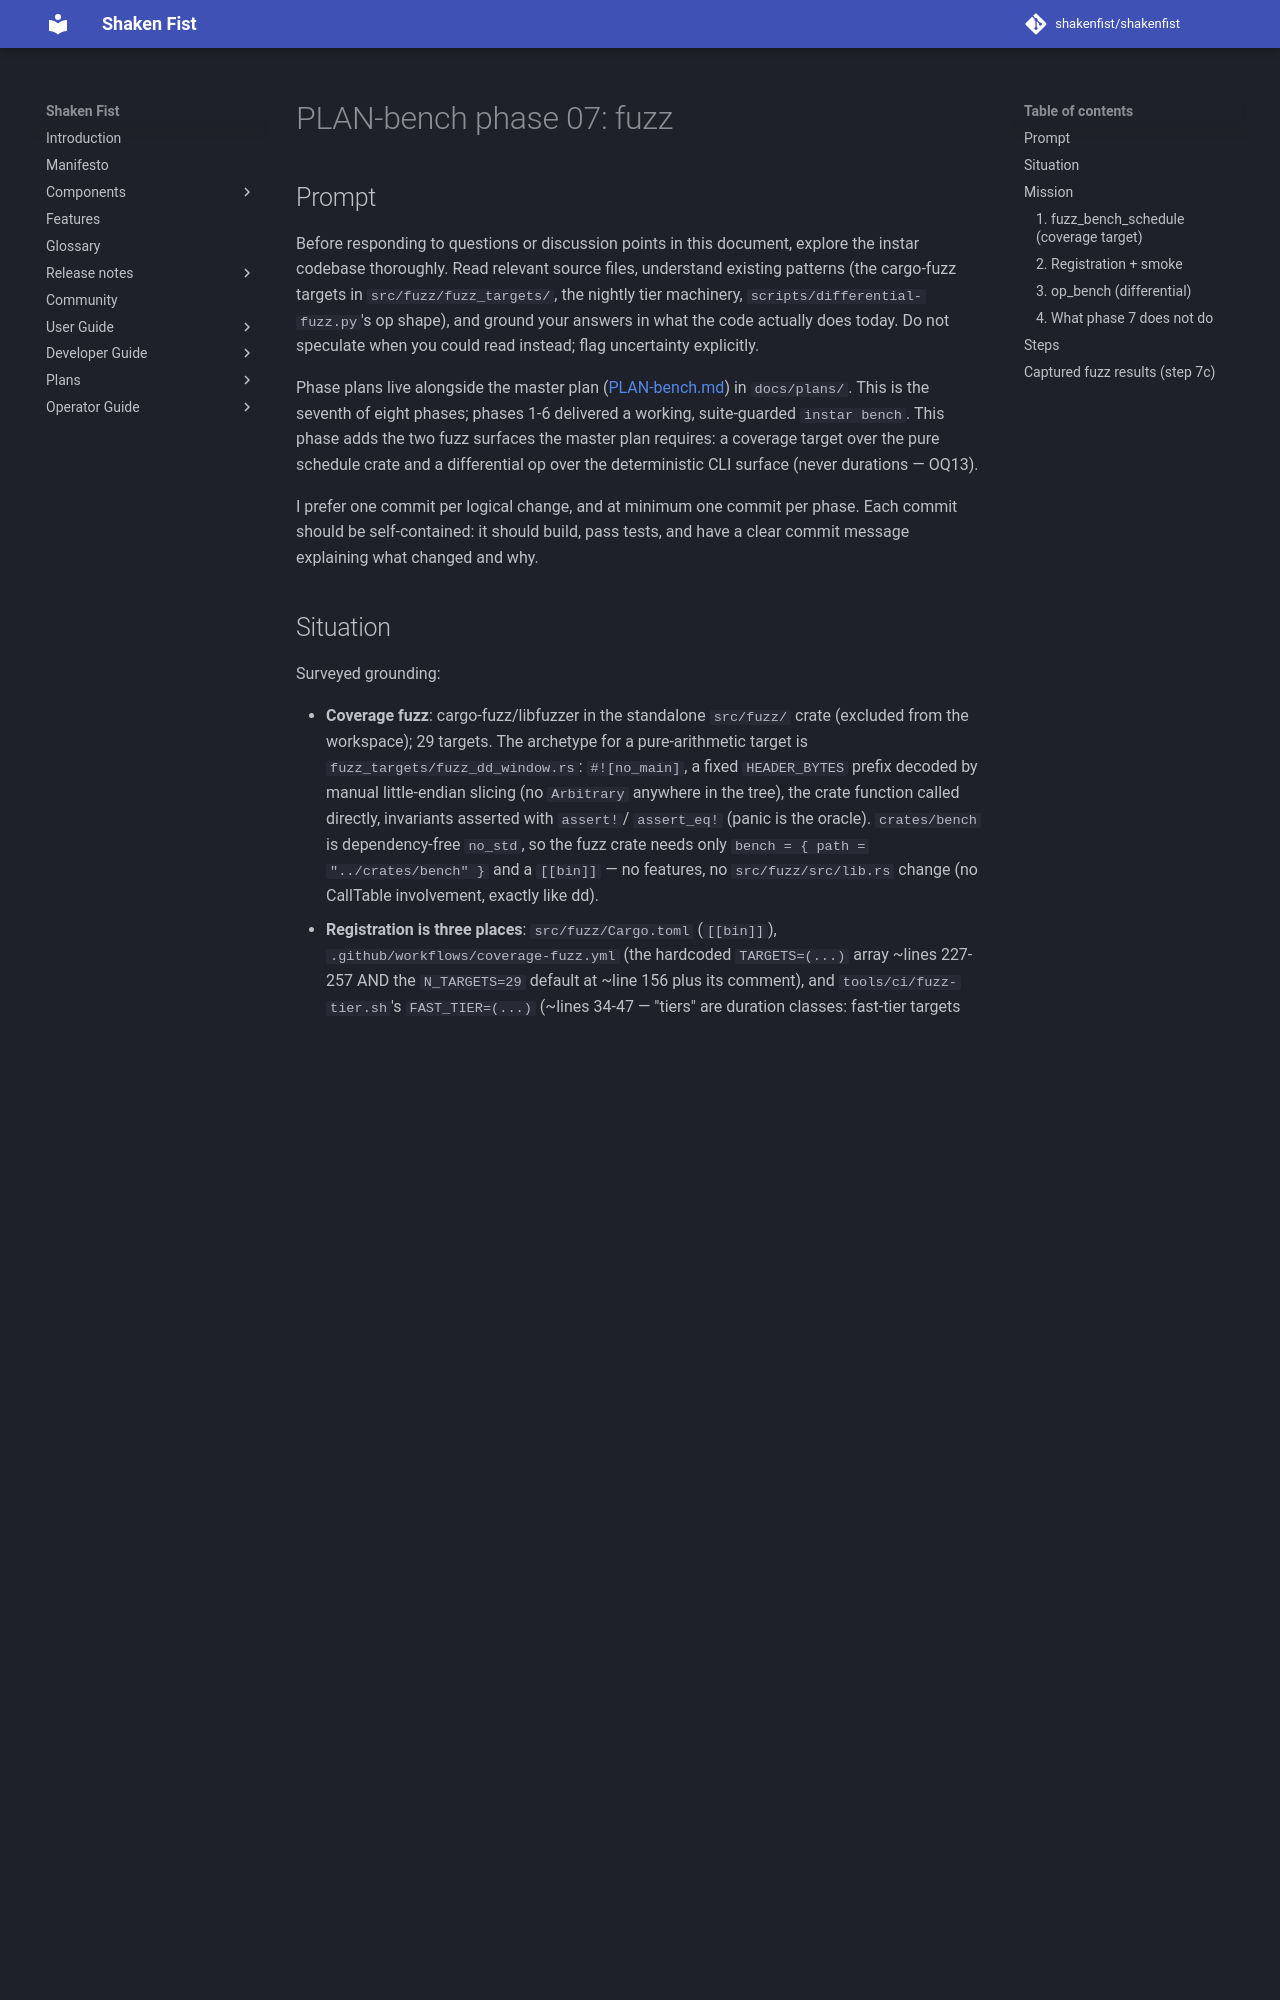

repository: shakenfist/shakenfist · page: components/instar/plans/PLAN-bench-phase-07-fuzz/index.html · generator: mkdocs

# PLAN-bench phase 07: fuzz

## Prompt

Before responding to questions or discussion points in this
document, explore the instar codebase thoroughly. Read relevant
source files, understand existing patterns (the cargo-fuzz
targets in `src/fuzz/fuzz_targets/`, the nightly tier machinery,
`scripts/differential-fuzz.py`'s op shape), and ground your
answers in what the code actually does today. Do not speculate
when you could read instead; flag uncertainty explicitly.

Phase plans live alongside the master plan
([PLAN-bench.md](/components/instar/plans/PLAN-bench/)) in `docs/plans/`. This is the
seventh of eight phases; phases 1-6 delivered a working,
suite-guarded `instar bench`. This phase adds the two fuzz
surfaces the master plan requires: a coverage target over the
pure schedule crate and a differential op over the deterministic
CLI surface (never durations — OQ13).

I prefer one commit per logical change, and at minimum one commit
per phase. Each commit should be self-contained: it should build,
pass tests, and have a clear commit message explaining what
changed and why.

## Situation

Surveyed grounding:

- **Coverage fuzz**: cargo-fuzz/libfuzzer in the standalone
  `src/fuzz/` crate (excluded from the workspace); 29 targets.
  The archetype for a pure-arithmetic target is
  `fuzz_targets/fuzz_dd_window.rs`: `#![no_main]`, a fixed
  `HEADER_BYTES` prefix decoded by manual little-endian slicing
  (no `Arbitrary` anywhere in the tree), the crate function
  called directly, invariants asserted with `assert!`/
  `assert_eq!` (panic is the oracle). `crates/bench` is
  dependency-free `no_std`, so the fuzz crate needs only
  `bench = { path = "../crates/bench" }` and a `[[bin]]` — no
  features, no `src/fuzz/src/lib.rs` change (no CallTable
  involvement, exactly like dd).
- **Registration is three places**: `src/fuzz/Cargo.toml`
  (`[[bin]]`), `.github/workflows/coverage-fuzz.yml` (the
  hardcoded `TARGETS=(...)` array ~lines 227-257 AND the
  `N_TARGETS=29` default at ~line 156 plus its comment), and
  `tools/ci/fuzz-tier.sh`'s `FAST_TIER=(...)` (~lines 34-47 —
  "tiers" are duration classes: fast-tier targets get a fixed
  300 s slice of the 27000 s nightly budget; pure-math targets
  like `fuzz_dd_window` live there and `fuzz_bench_schedule`
  belongs beside them).
- **No corpus seeding needed**: `scripts/extract-fuzz-corpus.py`
  only seeds image-structured targets; pure-byte targets
  (dd_window, chs_rounded_size) have no entry — libFuzzer
  self-generates and the nightly commits discoveries back to
  instar-testdata `custom/fuzz-corpus/<target>/` on its own.
- **`assert_split_invariants` is private and test-gated**
  (`src/crates/bench/src/lib.rs:797`, inside `#[cfg(test)]`);
  its doc comment promises phase 7 reuses "these exact
  invariants". House convention (every planner target) is that
  invariant helpers live **in the fuzz target file** — so the
  target re-implements the checks verbatim rather than the crate
  exporting them. The crate is untouched by this phase.
- **Differential fuzz**: `scripts/differential-fuzz.py` — ops
  are module functions `op_<name>(...)` registered in the
  `OPERATIONS` list (~line 52, ends `'dd', 'bitmap'`) plus an
  `elif` in `run_iteration`'s dispatch (~line 3831). The newest
  exemplar to clone is `op_bitmap` (~2065-2189) with
  `_bitmap_option_picker` (~1914): pickers **steer around**
  known divergences so any surfaced divergence is real; results
  are typed divergence dicts (or None); either-side timeout
  reclassifies as `inconclusive_external_timeout`;
  `--create-issues` files `security-audit` issues. The nightly
  differential workflow runs with `/dev/kvm` in the
  devcontainer.
- **Local mechanics**: `make fuzz-build FUZZ_TARGET=...` /
  `make fuzz-run FUZZ_TARGET=... FUZZ_DURATION=...` (container-
  wrapped; raw cargo denied). Smoke convention: build + a short
  run before registering.

## Mission
